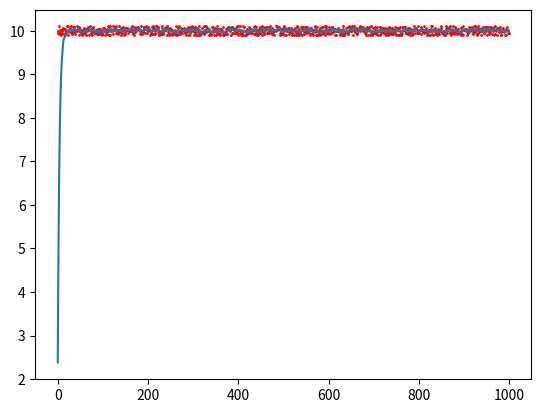

Generate this figure with matplotlib:
import numpy as np
import random
from matplotlib import pyplot as plt


class LowPassFilter:
    def __init__(self, cutoff_freq, ts):
        self.ts = ts
        self.cutoff_freq = cutoff_freq
        self.pre_out = 0.0
        self.tau = self.calc_filter_coef()

    def calc_filter_coef(self):
        w_cut = 2 * np.pi * self.cutoff_freq
        return 1 / w_cut

    def filter(self, data):
        out = (self.tau * self.pre_out + self.ts * data) / (self.tau + self.ts)
        self.pre_out = out
        return out


class Sensor(object):
    def __init__(self):
        self.value = 10
        self.i = 0

    def noise(self):
        return random.randint(-10, 10) * 0.01

    def sense(self):
        self.i += 0.1
        return self.value + self.noise()


if __name__ == "__main__":

    xs = []
    sensors = []
    filters = []

    lpf = LowPassFilter(cutoff_freq=5, ts=0.01)
    sensor = Sensor()

    for i in range(1000):
        z = sensor.sense()
        f = lpf.filter(z)

        xs.append(i)
        sensors.append(z)
        filters.append(f)

    plt.plot(xs, filters)
    plt.scatter(xs, sensors, c="r", s=1)

    plt.show()
